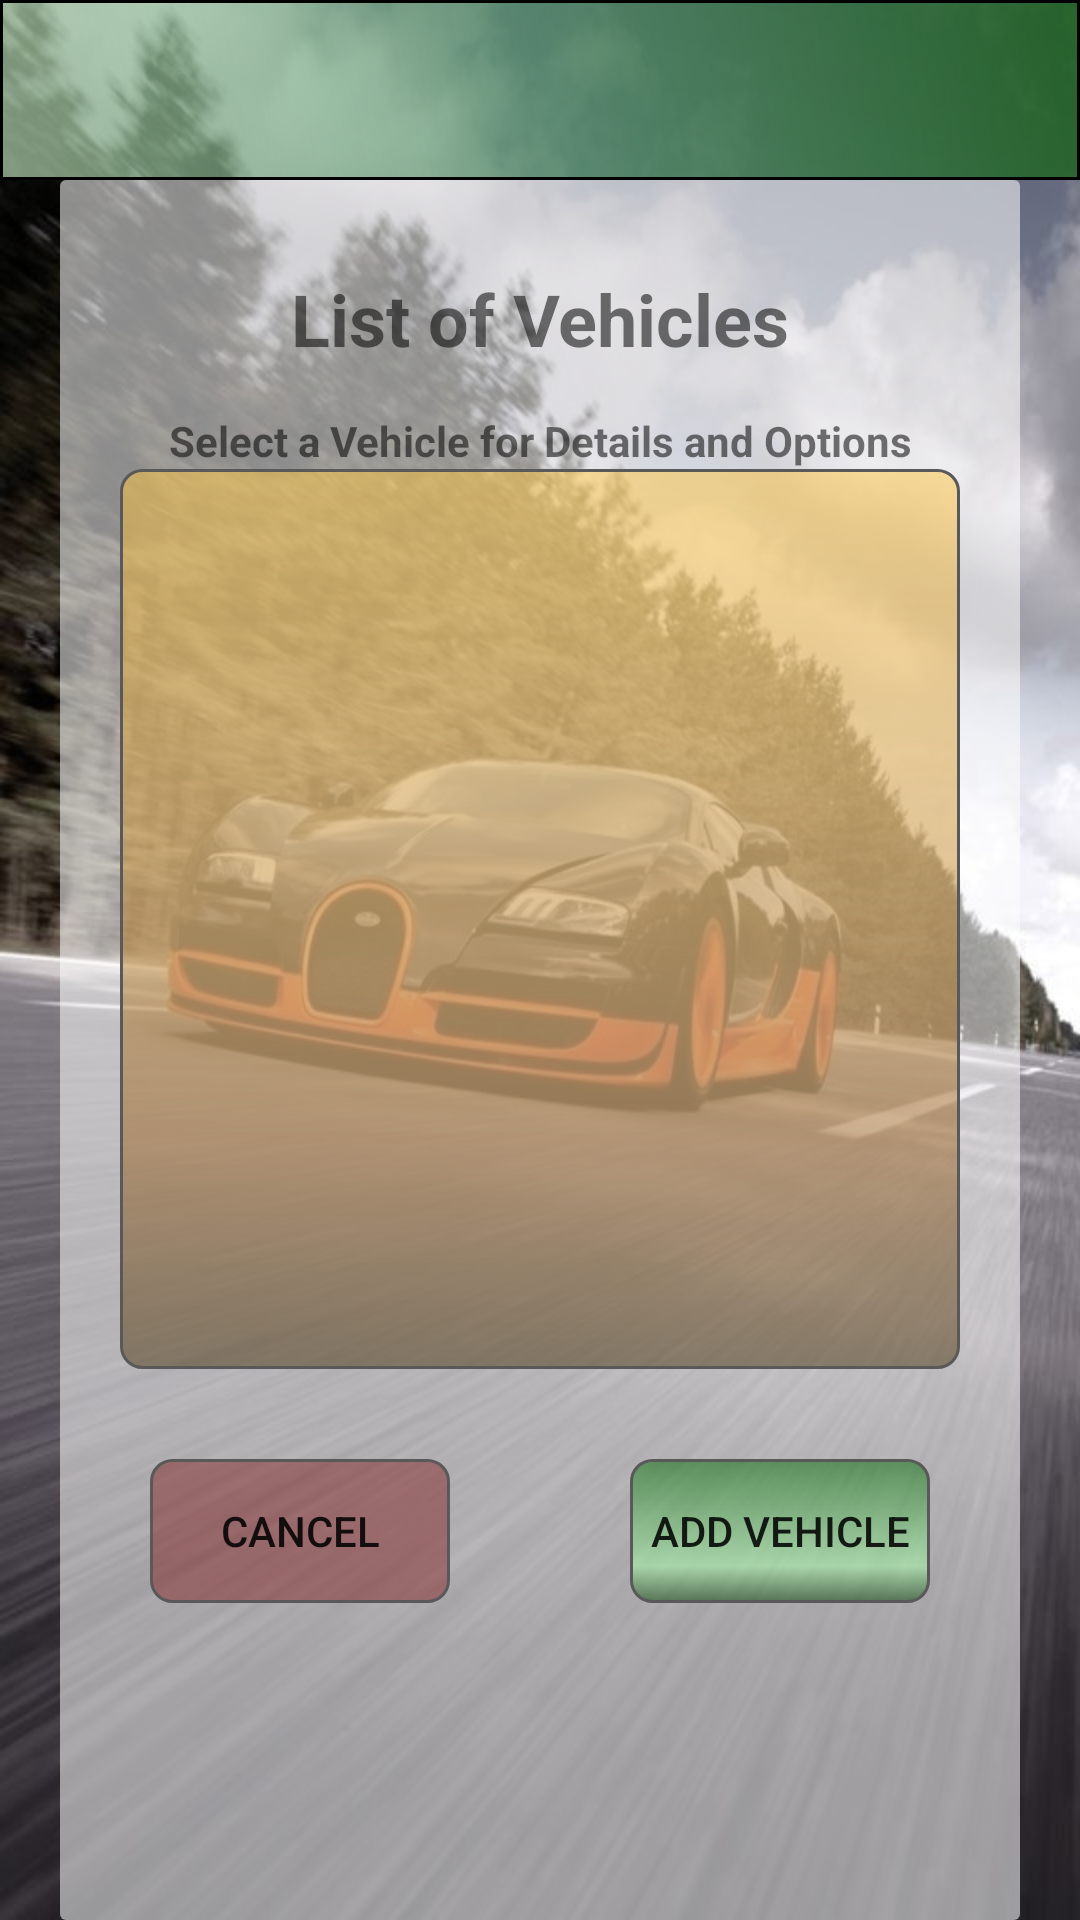

This screen was rendered from an Android layout file. Write that file and the resources it references.
<!-- AndroidManifest.xml: application theme AppTheme.NoActionBar -->
<!-- res/layout/activity_select_transportation.xml -->
<?xml version="1.0" encoding="utf-8"?>
<LinearLayout xmlns:android="http://schemas.android.com/apk/res/android"
    xmlns:tools="http://schemas.android.com/tools"
    android:id="@+id/activity_select_transportation"
    android:layout_width="match_parent"
    android:layout_height="match_parent"
    tools:context="ca.cmpt276.carbonTracker.UI.SelectTransportationActivity"
    android:background="@mipmap/bugatti"
    android:orientation="vertical">

    <include
        android:id="@+id/mainMenu_toolBar"
        android:layout_height="wrap_content"
        android:layout_width="match_parent"
        layout="@layout/toolbar_layout" />

    <LinearLayout
        android:layout_width="match_parent"
        android:layout_height="match_parent"
        android:layout_marginLeft="20dp"
        android:layout_marginRight="20dp"
        android:background="@drawable/background_rectangle_55"
        android:orientation="vertical"
        android:weightSum="10">

        <TextView
            android:id="@+id/textView12"
            android:layout_width="match_parent"
            android:layout_height="wrap_content"
            android:layout_marginTop="30dp"
            android:text="@string/list_of_vehicles"
            android:textAlignment="center"
            android:textSize="24sp"
            android:textStyle="bold" />

        <TextView
            android:id="@+id/textView"
            android:layout_width="match_parent"
            android:layout_height="wrap_content"
            android:layout_marginTop="15dp"
            android:text="@string/select_a_vehicle_for_details_and_options"
            android:textAlignment="center"
            android:textStyle="bold" />

        <ListView
            android:id="@+id/listOfCars"
            android:layout_width="match_parent"
            android:layout_height="300dp"
            android:layout_marginLeft="20dp"
            android:layout_marginRight="20dp"
            android:background="@drawable/button_default_brown"
            android:paddingTop="10dp" />

        <LinearLayout
            android:layout_width="match_parent"
            android:layout_height="wrap_content"
            android:layout_marginLeft="30dp"
            android:layout_marginRight="30dp"
            android:layout_marginTop="30dp"
            android:layout_weight="0.5"
            android:orientation="horizontal">

            <Button
                android:id="@+id/buttonBack_carList"
                android:layout_width="match_parent"
                android:layout_height="wrap_content"
                android:layout_alignParentBottom="true"
                android:layout_alignParentLeft="true"
                android:layout_alignParentStart="true"
                android:layout_marginRight="30dp"
                android:layout_weight="1"
                android:background="@drawable/button_selected_red"
                android:text="@string/cancel" />

            <Button
                android:id="@+id/addCar_btn"
                android:layout_width="match_parent"
                android:layout_height="wrap_content"
                android:layout_above="@+id/buttonCancel_AddCar"
                android:layout_alignParentEnd="true"
                android:layout_alignParentRight="true"
                android:layout_marginLeft="30dp"
                android:layout_weight="1"
                android:background="@drawable/button_default_green"
                android:text="@string/add_vehicle" />
        </LinearLayout>
    </LinearLayout>

</LinearLayout>
<!-- res/layout/toolbar_layout.xml (included above) -->
<android.support.v7.widget.Toolbar
    xmlns:android="http://schemas.android.com/apk/res/android"
    xmlns:app="http://schemas.android.com/apk/res-auto"
    android:id="@+id/tToolbar"
    android:layout_height="200dp"
    android:layout_width="match_parent"
    android:minHeight="?attr/actionBarSize"
    android:background="@drawable/toolbar_background"
    android:gravity="top|start"
    app:theme="@style/ThemeOverlay.AppCompat.Dark.ActionBar"
    app:popupTheme="@style/ThemeOverlay.AppCompat.Light">

    <android.support.v7.widget.ActionMenuView
        android:id="@+id/amvMenu"
        android:layout_width="wrap_content"
        android:layout_height="?attr/actionBarSize"/>
</android.support.v7.widget.Toolbar>
<!-- resources referenced by this layout -->
<resources>
  <!-- drawable background_rectangle_55 (drawable) -->
  <?xml version="1.0" encoding="utf-8"?>
  <shape xmlns:android="http://schemas.android.com/apk/res/android"
      android:shape="rectangle" >
  
      
      <solid
          android:color="#8CFFFFFF">
      </solid>
  
      
      <stroke
          android:width="0dp"
          android:color="#BF910000">
      </stroke>
  
      
      <corners
          android:radius="2dp"   >
      </corners>
  
  </shape>
  <!-- drawable button_default_brown (drawable) -->
  <?xml version="1.0" encoding="utf-8"?>
  <shape xmlns:android="http://schemas.android.com/apk/res/android" android:shape="rectangle" >
      <corners
          android:radius="7dp"
          />
      <gradient
          android:angle="270"
          android:centerX="75%"
          android:centerColor="#809C6322"
          android:startColor="#80FFC640"
          android:endColor="#804A3510"
          android:type="linear"
          />
      <padding
          android:left="0dp"
          android:top="0dp"
          android:right="0dp"
          android:bottom="0dp"
          />
      <stroke
          android:width="1dp"
          android:color="#595959"
          />
  </shape>
  <!-- drawable button_default_green (drawable) -->
  <?xml version="1.0" encoding="utf-8"?>
  <shape xmlns:android="http://schemas.android.com/apk/res/android" android:shape="rectangle" >
      <corners
          android:radius="7dp"
          />
      <gradient
          android:angle="270"
          android:centerX="75%"
          android:centerColor="#80a4fda5"
          android:startColor="#80006802"
          android:endColor="#80013e00"
          android:type="linear"
          />
      <padding
          android:left="0dp"
          android:top="0dp"
          android:right="0dp"
          android:bottom="0dp"
          />
      <stroke
          android:width="1dp"
          android:color="#595959"
          />
  </shape>
  <!-- drawable button_selected_red (drawable) -->
  <?xml version="1.0" encoding="utf-8"?>
  <shape xmlns:android="http://schemas.android.com/apk/res/android" android:shape="rectangle" >
      <corners
          android:radius="7dp"
          />
      <solid
          android:color="#66780505"
          />
      <stroke
          android:width="1dp"
          android:color="#595959"
          />
  </shape>
  <!-- drawable toolbar_background (drawable) -->
  <?xml version="1.0" encoding="utf-8"?>
  <shape xmlns:android="http://schemas.android.com/apk/res/android" android:shape="rectangle" >
      <gradient
          android:angle="45"
          android:centerX="50%"
          android:centerColor="#A64C8F64"
          android:startColor="#a6c1e6be"
          android:endColor="#A6065E00"
          android:type="linear"
          />
      <padding
          android:left="0dp"
          android:top="0dp"
          android:right="0dp"
          android:bottom="0dp"
          />
      <size
          android:width="270dp"
          android:height="60dp"
          />
      <stroke
          android:width="1dp"
          android:color="#000000"
          />
  </shape>
  <!-- mipmap bugatti: jpg bitmap (mipmap-hdpi, 183850 bytes) -->
  <string name="add_vehicle">Add Vehicle</string>
  <string name="cancel">Cancel</string>
  <string name="list_of_vehicles">List of Vehicles</string>
  <string name="select_a_vehicle_for_details_and_options">Select a Vehicle for Details and Options</string>
  <style name="AppTheme.NoActionBar">
          <item name="windowActionBar">false</item>
          <item name="windowNoTitle">true</item>
      </style>
</resources>
